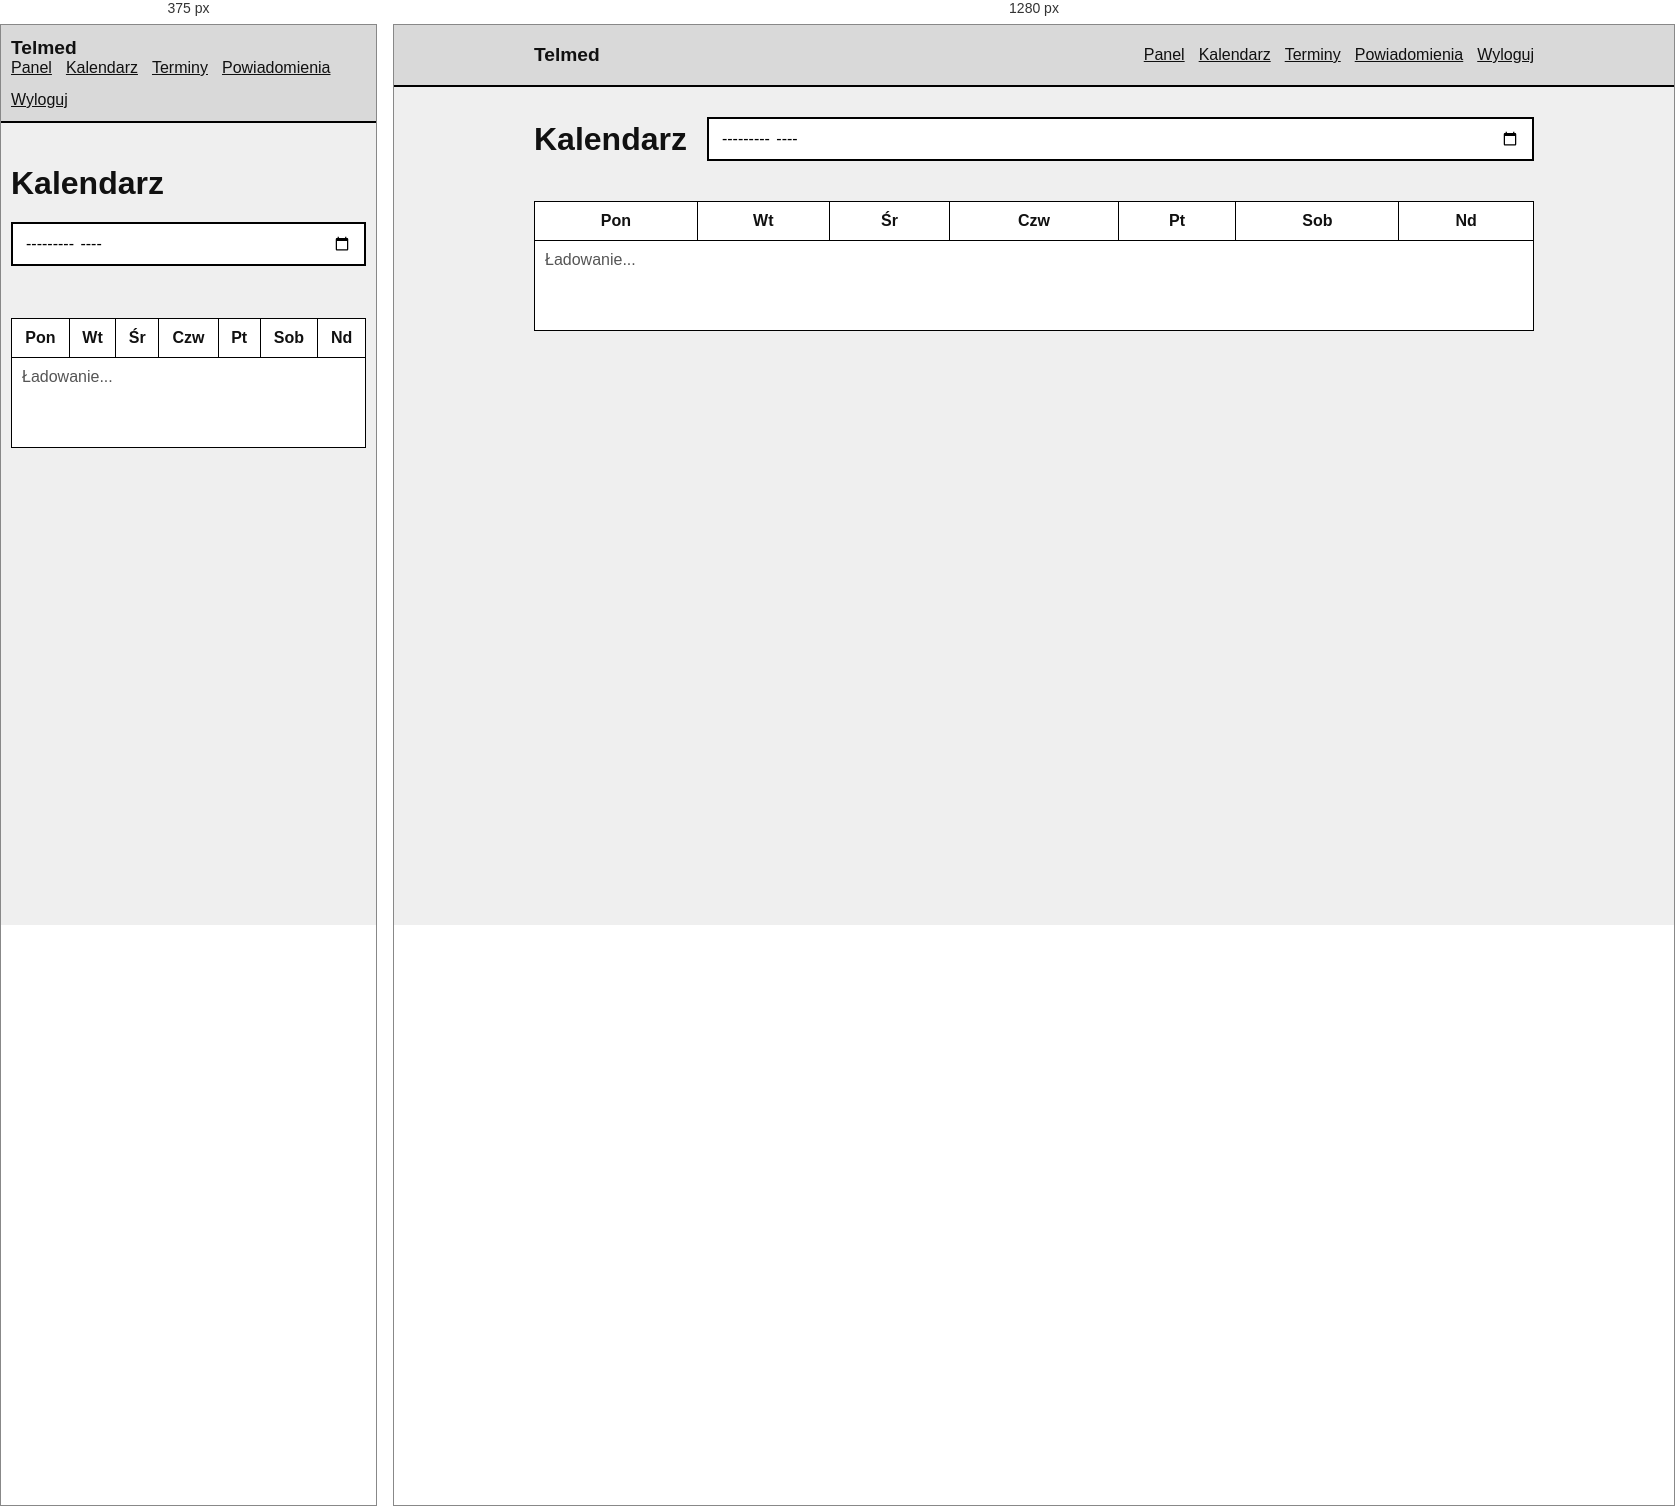
Rendered at 375 px and 1280 px, left to right.

<!-- file: calendar.html -->
<!DOCTYPE html>
<html lang="pl">
  <head>
    <meta charset="UTF-8" />
    <meta name="viewport" content="width=device-width, initial-scale=1.0" />
    <title>Telmed - kalendarz</title>
    <link rel="stylesheet" href="css/styles.css" />
  </head>
  <body>
    <header class="topbar">
      <div class="container topbar-inner">
        <a class="brand" href="dashboard.html">Telmed</a>
        <nav class="app-nav">
          <a href="dashboard.html">Panel</a>
          <a href="calendar.html">Kalendarz</a>
          <a href="appointments.html">Terminy</a>
          <a href="notifications.html">Powiadomienia</a>
          <a id="logout" href="index.html">Wyloguj</a>
        </nav>
      </div>
    </header>

    <main class="container app-page">
      <div class="page-header">
        <h1>Kalendarz</h1>
        <input id="calendar-month" aria-label="Wybrany miesiąc" type="month" />
      </div>

      <p id="calendar-message" class="form-message" role="status"></p>

      <div class="table-wrapper">
        <table class="calendar-table">
          <thead>
            <tr>
              <th>Pon</th>
              <th>Wt</th>
              <th>Śr</th>
              <th>Czw</th>
              <th>Pt</th>
              <th>Sob</th>
              <th>Nd</th>
            </tr>
          </thead>
          <tbody id="calendar-body">
            <tr><td colspan="7" class="empty-state">Ładowanie...</td></tr>
          </tbody>
        </table>
      </div>
    </main>

    <script src="js/calendar.js"></script>
  </body>
</html>


/* @media block from css/styles.css */
@media (max-width: 700px) {
  .topbar-inner,
  .page-header {
    align-items: flex-start;
    flex-direction: column;
    padding: 12px 0;
  }

  .summary-grid,
  .inline-fields {
    grid-template-columns: 1fr;
  }
}